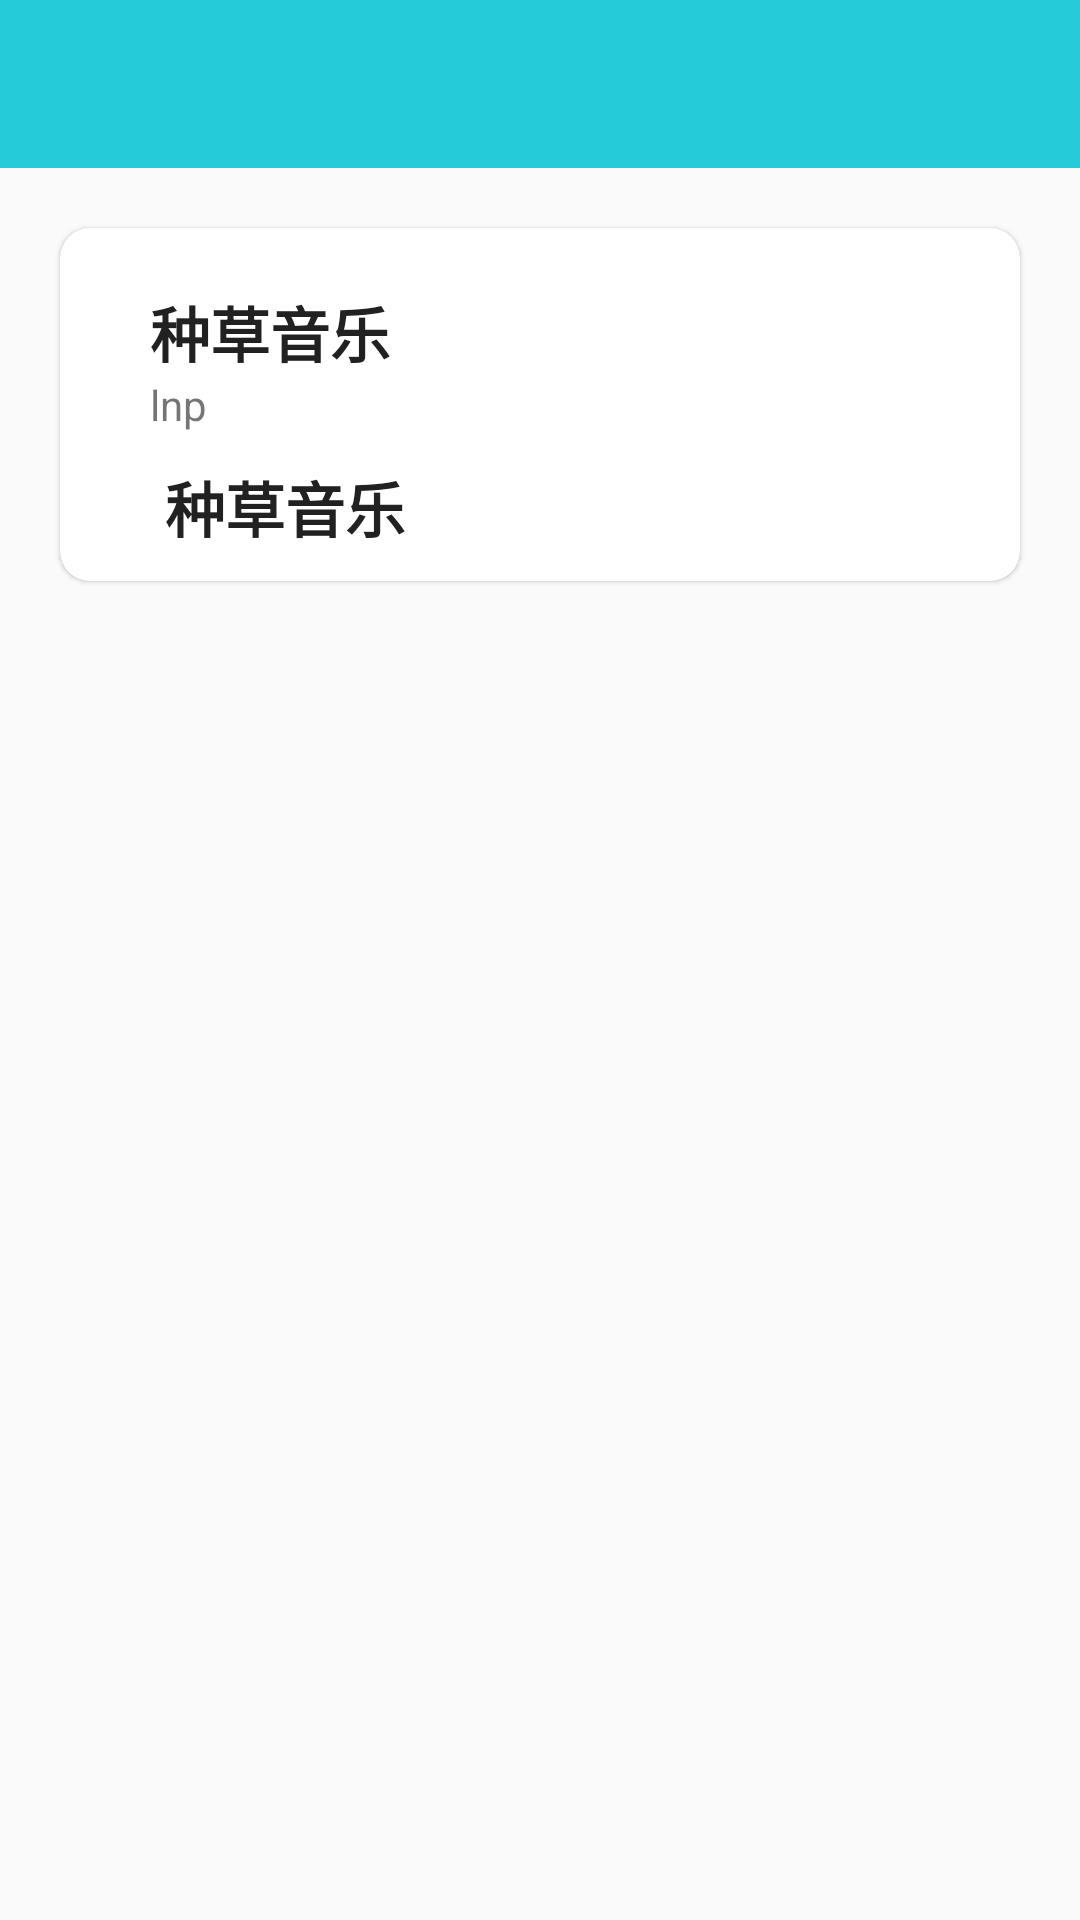

Produce the Android XML layout that renders to this screen, including the resource entries it uses.
<!-- AndroidManifest.xml: application theme Theme.AppCompat.Light.NoActionBar -->
<!-- res/layout/about_fragment.xml -->
<?xml version="1.0" encoding="utf-8"?>
<androidx.constraintlayout.widget.ConstraintLayout xmlns:android="http://schemas.android.com/apk/res/android"
    xmlns:app="http://schemas.android.com/apk/res-auto"
    android:layout_width="match_parent"
    android:layout_height="match_parent">

    <androidx.appcompat.widget.Toolbar
        android:id="@+id/toolbar"
        android:layout_width="match_parent"
        android:layout_height="wrap_content"
        android:background="@color/colorPrimary"
        app:layout_constraintEnd_toEndOf="parent"
        app:layout_constraintStart_toStartOf="parent"
        app:layout_constraintTop_toTopOf="parent">

    </androidx.appcompat.widget.Toolbar>

    <androidx.cardview.widget.CardView
        android:layout_width="match_parent"
        android:layout_height="wrap_content"
        android:layout_marginTop="20dp"
        app:cardElevation="1dp"
        app:cardCornerRadius="10dp"
        android:layout_marginHorizontal="20dp"
        app:layout_constraintTop_toBottomOf="@+id/toolbar">

        <LinearLayout
            android:layout_width="match_parent"
            android:layout_height="wrap_content"
            android:orientation="vertical"
            android:layout_margin="10dp">

            <LinearLayout
                android:layout_width="wrap_content"
                android:layout_height="wrap_content"
                android:layout_marginTop="10dp"
                android:orientation="horizontal">

                <ImageView
                    android:layout_width="wrap_content"
                    android:layout_height="wrap_content"
                    android:src="@mipmap/ic_launcher" />

                <LinearLayout
                    android:layout_width="wrap_content"
                    android:layout_height="wrap_content"
                    android:layout_marginLeft="20dp"
                    android:orientation="vertical">

                    <TextView
                        android:layout_width="wrap_content"
                        android:layout_height="wrap_content"
                        android:text="@string/app_name"
                        android:textSize="20sp"
                        android:textColor="@color/primaryText"
                        android:textStyle="bold" />

                    <TextView
                        android:layout_width="wrap_content"
                        android:layout_height="wrap_content"
                        android:text="lnp" />
                </LinearLayout>
            </LinearLayout>

            <LinearLayout
                android:layout_width="wrap_content"
                android:layout_height="wrap_content"
                android:layout_marginTop="10dp"
                android:orientation="horizontal">

                <ImageView
                    android:layout_width="wrap_content"
                    android:layout_height="wrap_content"
                    android:src="@drawable/ic_info" />

                <TextView
                    android:layout_width="wrap_content"
                    android:layout_height="wrap_content"
                    android:text="@string/app_name"
                    android:textSize="20sp"
                    android:layout_marginLeft="25dp"
                    android:textColor="@color/primaryText"
                    android:textStyle="bold" />


            </LinearLayout>
        </LinearLayout>
    </androidx.cardview.widget.CardView>


</androidx.constraintlayout.widget.ConstraintLayout>
<!-- resources referenced by this layout -->
<resources>
  <color name="colorPrimary">#26cbda</color>
  <color name="primaryText">#212121</color>
  <!-- mipmap ic_launcher (mipmap-anydpi-v26) -->
  <?xml version="1.0" encoding="utf-8"?>
  <adaptive-icon xmlns:android="http://schemas.android.com/apk/res/android">
      <background android:drawable="@drawable/ic_launcher_background"/>
      <foreground android:drawable="@drawable/ic_logo_main"/>
  </adaptive-icon>
  <string name="app_name">种草音乐</string>
  <!-- drawable ic_logo_main (drawable) -->
  <vector xmlns:android="http://schemas.android.com/apk/res/android"
      android:width="72dp"
      android:height="72dp"
      android:viewportWidth="72"
      android:viewportHeight="72">
    <path
        android:pathData="M40.9464,12.3932a32.0756,32.0756 0,0 0,-14.3852 8.1189l-0.0026,0.0029a17.8202,17.8202 0,0 0,-18.62 -3.7931,19.5155 19.5155,0 0,0 8.4996,5.6374 19.0358,19.0358 0,0 0,4.6114 0.7696,17.7731 17.7731,0 0,0 4.0754,-0.3347V43.1628c-3.0024,-1.7321 -7.5166,-1.5525 -11.5507,0.7765 -5.4107,3.1238 -7.9071,8.9292 -5.5761,12.9668s8.607,4.7782 14.0176,1.6544c4.1449,-2.3931 6.5765,-6.3594 6.4408,-9.8996h0.0086V22.8129a31.5134,31.5134 0,0 0,13.5943 -0.4084,32.006 32.006,0 0,0 15.7919,-9.6462A32.5288,32.5288 0,0 0,40.9464 12.3932ZM9.9754,49.4157a7.685,7.685 0,0 1,5.8107 -5.2034Z"
        android:fillColor="#fff"/>
    <path
        android:pathData="M60.5126,15.2445H59.3735a0.9485,0.9485 0,0 0,-0.9485 0.9485V36.2443c-2.9956,-1.928 -7.6817,-1.8198 -11.8548,0.5896 -5.4107,3.1239 -7.9071,8.9293 -5.5761,12.9668s8.607,4.7782 14.0176,1.6544c4.0429,-2.3342 6.4577,-6.1654 6.4483,-9.6376l0.001,-0.0104V16.193A0.9485,0.9485 0,0 0,60.5126 15.2445ZM43.8713,42.0102a7.685,7.685 0,0 1,5.8107 -5.2034Z"
        android:fillColor="#fff"/>
  </vector>
</resources>
